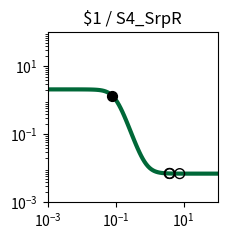

Recreate this plot in Python. (Note: this script raises an exception after producing the figure.)
import matplotlib.pyplot as plt
import matplotlib.ticker as ticker
import numpy as np

fig, ax = plt.subplots(figsize=(2.5,2.5))

plt.xlim(1.000000e-03, 1.000000e+02)
plt.ylim(1.000000e-03, 1.000000e+02)

x = np.array([1.000000e-03,1.122018e-03,1.258925e-03,1.412538e-03,1.584893e-03,1.778279e-03,1.995262e-03,2.238721e-03,2.511886e-03,2.818383e-03,3.162278e-03,3.548134e-03,3.981072e-03,4.466836e-03,5.011872e-03,5.623413e-03,6.309573e-03,7.079458e-03,7.943282e-03,8.912509e-03,1.000000e-02,1.122018e-02,1.258925e-02,1.412538e-02,1.584893e-02,1.778279e-02,1.995262e-02,2.238721e-02,2.511886e-02,2.818383e-02,3.162278e-02,3.548134e-02,3.981072e-02,4.466836e-02,5.011872e-02,5.623413e-02,6.309573e-02,7.079458e-02,7.943282e-02,8.912509e-02,1.000000e-01,1.122018e-01,1.258925e-01,1.412538e-01,1.584893e-01,1.778279e-01,1.995262e-01,2.238721e-01,2.511886e-01,2.818383e-01,3.162278e-01,3.548134e-01,3.981072e-01,4.466836e-01,5.011872e-01,5.623413e-01,6.309573e-01,7.079458e-01,7.943282e-01,8.912509e-01,1.000000e+00,1.122018e+00,1.258925e+00,1.412538e+00,1.584893e+00,1.778279e+00,1.995262e+00,2.238721e+00,2.511886e+00,2.818383e+00,3.162278e+00,3.548134e+00,3.981072e+00,4.466836e+00,5.011872e+00,5.623413e+00,6.309573e+00,7.079458e+00,7.943282e+00,8.912509e+00,1.000000e+01,1.122018e+01,1.258925e+01,1.412538e+01,1.584893e+01,1.778279e+01,1.995262e+01,2.238721e+01,2.511886e+01,2.818383e+01,3.162278e+01,3.548134e+01,3.981072e+01,4.466836e+01,5.011872e+01,5.623413e+01,6.309573e+01,7.079458e+01,7.943282e+01,8.912509e+01,1.000000e+02,])
y = np.array([2.099995e+00,2.099993e+00,2.099990e+00,2.099986e+00,2.099981e+00,2.099974e+00,2.099964e+00,2.099950e+00,2.099931e+00,2.099904e+00,2.099868e+00,2.099818e+00,2.099748e+00,2.099653e+00,2.099521e+00,2.099338e+00,2.099087e+00,2.098740e+00,2.098261e+00,2.097600e+00,2.096688e+00,2.095431e+00,2.093698e+00,2.091311e+00,2.088025e+00,2.083506e+00,2.077300e+00,2.068793e+00,2.057166e+00,2.041329e+00,2.019866e+00,1.990973e+00,1.952424e+00,1.901610e+00,1.835676e+00,1.751856e+00,1.648024e+00,1.523459e+00,1.379632e+00,1.220730e+00,1.053500e+00,8.862698e-01,7.273677e-01,5.835415e-01,4.589756e-01,3.551445e-01,2.713241e-01,2.053900e-01,1.545755e-01,1.160274e-01,8.713365e-02,6.567070e-02,4.983404e-02,3.820651e-02,2.970038e-02,2.349427e-02,1.897505e-02,1.568886e-02,1.330173e-02,1.156899e-02,1.031193e-02,9.400330e-03,8.739435e-03,8.260398e-03,7.913229e-03,7.661655e-03,7.479369e-03,7.347294e-03,7.251604e-03,7.182277e-03,7.132051e-03,7.095664e-03,7.069303e-03,7.050206e-03,7.036372e-03,7.026349e-03,7.019088e-03,7.013828e-03,7.010018e-03,7.007257e-03,7.005257e-03,7.003809e-03,7.002759e-03,7.001999e-03,7.001448e-03,7.001049e-03,7.000760e-03,7.000551e-03,7.000399e-03,7.000289e-03,7.000209e-03,7.000152e-03,7.000110e-03,7.000080e-03,7.000058e-03,7.000042e-03,7.000030e-03,7.000022e-03,7.000016e-03,7.000012e-03,7.000008e-03,])
c = "#006838"

hi_x = np.array([8.019515e-02,])
hi_y = np.array([1.366946e+00,])
lo_x = np.array([7.649054e+00,3.948603e+00,3.780647e+00,])
lo_y = np.array([7.011134e-03,7.070911e-03,7.080088e-03,])

plt.loglog(x,y,lw=3,color=c)
plt.scatter(hi_x,hi_y,marker='o',s=50,color='black',zorder=10)
plt.scatter(lo_x,lo_y,marker='o',s=50,edgecolors='black',color='none',zorder=10)

plt.title("$1 / S4_SrpR")

ax.xaxis.set_major_locator(ticker.LogLocator(numticks=3))
ax.yaxis.set_major_locator(ticker.LogLocator(numticks=3))

ax.set_aspect('equal')
plt.tight_layout()

plt.savefig("/root/output/response_plot_$1_S4_SrpR.png", bbox_inches='tight')
